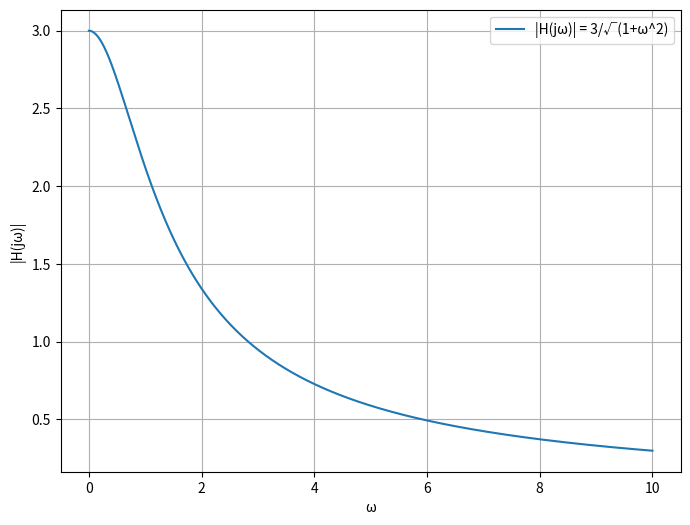

Python code for this plot:
import numpy as np
import matplotlib.pyplot as plt

# Define the function for |H(jw)|
def magnitude_response(w):
    return 3 / np.sqrt(1 + w**2)

# Frequency range
w = np.linspace(0, 10, 1000)

# Calculate magnitude response
magnitude = magnitude_response(w)

# Plot
plt.figure(figsize=(8, 6))
plt.plot(w, magnitude, label='|H(jω)| = 3/√(1+ω^2)')
plt.xlabel('ω')
plt.ylabel('|H(jω)|')
plt.grid(True)
plt.legend()

plt.savefig('freq.png')
plt.show()
